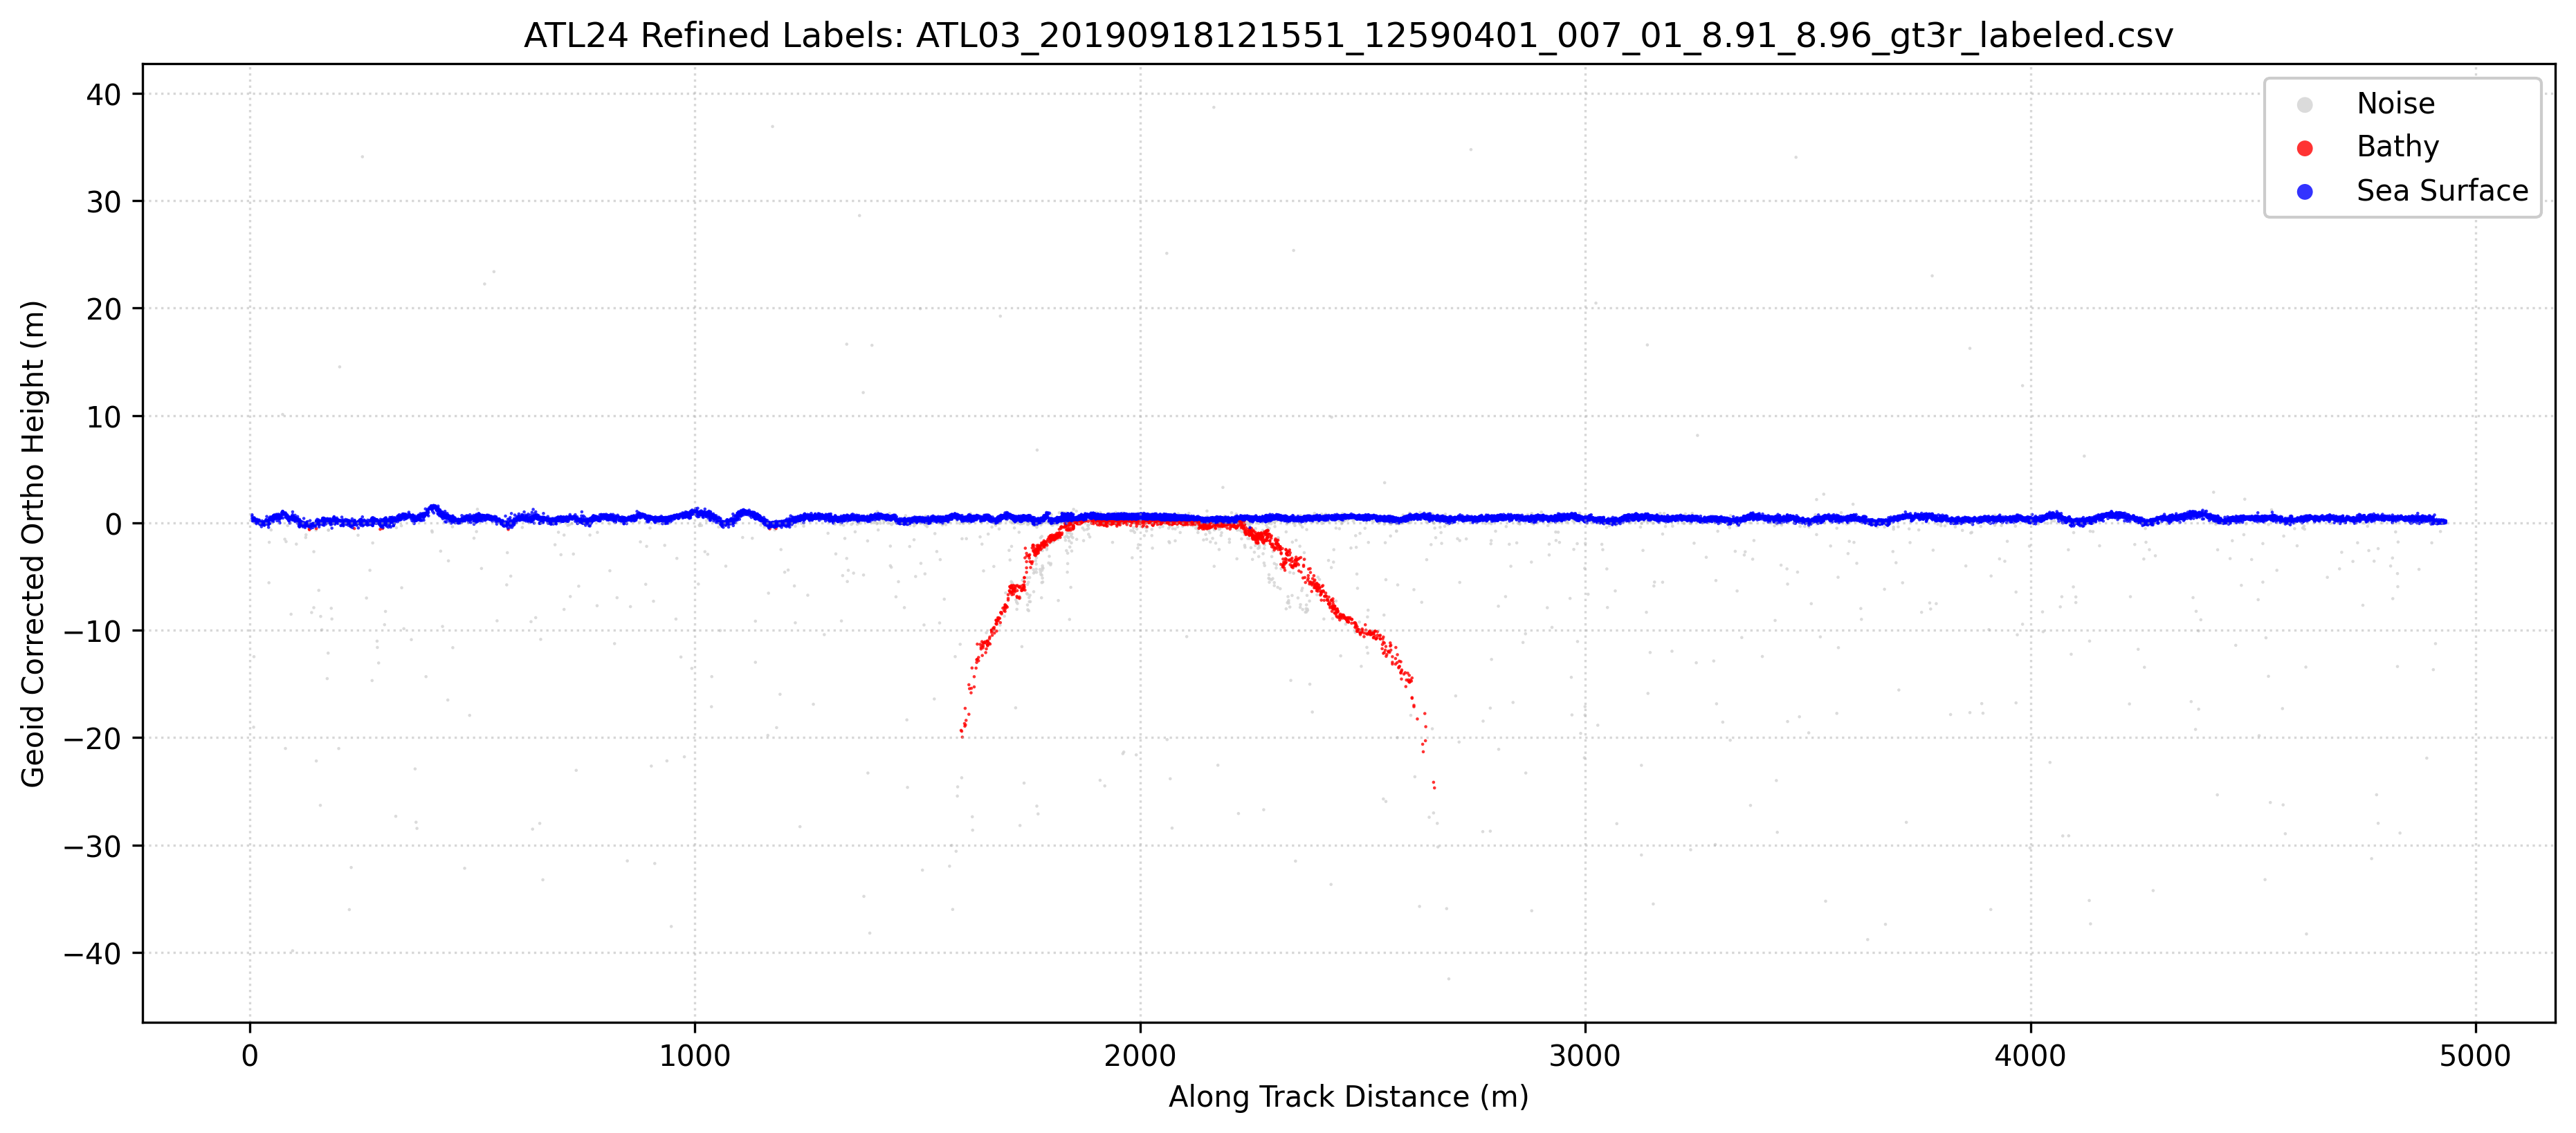

The table this chart was drawn from, first rows:
Delta_Time_Rel, Along_Track_Dist, Latitude, Longitude, WGS84_Ellipsoid_Height, Confidence, Classification, labels, Geoid_Corrected_Ortho_Height
0.0008, 5.6, 8.914, 165.8, 32.01, 1, 1, 1, 0.4039
0.0008, 5.6, 8.914, 165.8, 32.36, 1, 0, 1, 0.7548
0.0008, 5.6, 8.914, 165.8, 32.23, 1, 1, 1, 0.617
0.0009, 6.3, 8.914, 165.8, 31.8, 1, 1, 1, 0.1901
0.0011, 7.7, 8.914, 165.8, 31.78, 1, 1, 1, 0.1736
0.0012, 8.4, 8.914, 165.8, 32.03, 1, 1, 1, 0.4209
0.0012, 8.4, 8.914, 165.8, 32.01, 1, 1, 1, 0.4013
0.0012, 8.4, 8.914, 165.8, 32.05, 1, 1, 1, 0.4354
0.0012, 8.4, 8.914, 165.8, 31.91, 1, 1, 1, 0.2997
0.0013, 9.1, 8.914, 165.8, 32.06, 1, 1, 1, 0.4451
0.0013, 9.1, 8.914, 165.8, 12.58, 1, 1, 0, -19.03
0.0014, 9.8, 8.914, 165.8, 19.15, 1, 1, 0, -12.46
0.0015, 10.5, 8.914, 165.8, 32.09, 1, 1, 1, 0.4842
0.0017, 11.9, 8.914, 165.8, 31.67, 1, 1, 1, 0.0554
0.0017, 11.9, 8.914, 165.8, 31.93, 1, 1, 1, 0.3155
0.0018, 12.6, 8.914, 165.8, 31.86, 1, 1, 1, 0.2461
0.0018, 12.6, 8.914, 165.8, 31.98, 1, 1, 1, 0.3704
0.002, 14, 8.914, 165.8, 31.86, 1, 1, 1, 0.2473
0.002, 14, 8.914, 165.8, 31.75, 1, 1, 1, 0.1444
0.0021, 14.7, 8.914, 165.8, 31.82, 1, 1, 1, 0.2134
0.0021, 14.7, 8.914, 165.8, 31.69, 1, 1, 1, 0.0844
0.0021, 14.7, 8.914, 165.8, 31.64, 1, 1, 1, 0.0328
0.0022, 15.4, 8.914, 165.8, 31.53, 1, 1, 1, -0.0755
0.0022, 15.4, 8.914, 165.8, 31.88, 1, 1, 1, 0.2732
0.0023, 16.1, 8.914, 165.8, 31.72, 1, 1, 1, 0.1075
0.0024, 16.8, 8.914, 165.8, 31.74, 1, 1, 1, 0.1314
0.0024, 16.8, 8.914, 165.8, 31.75, 1, 1, 1, 0.1421
0.0024, 16.8, 8.914, 165.8, 31.94, 1, 1, 1, 0.3292
0.0024, 16.8, 8.914, 165.8, 31.84, 1, 1, 1, 0.2331
0.0026, 18.2, 8.914, 165.8, 31.76, 1, 1, 1, 0.1452
0.0026, 18.2, 8.914, 165.8, 31.82, 1, 1, 1, 0.2101
0.0027, 18.9, 8.914, 165.8, 31.76, 1, 1, 1, 0.1472
0.0029, 20.3, 8.914, 165.8, 31.87, 1, 1, 1, 0.2616
0.003, 21, 8.914, 165.8, 31.6, 1, 0, 1, -0.0121
0.0031, 21.7, 8.914, 165.8, 31.87, 1, 1, 1, 0.263
0.0032, 22.4, 8.914, 165.8, 31.58, 1, 1, 1, -0.0263
0.0032, 22.4, 8.914, 165.8, 31.56, 1, 1, 1, -0.0545
0.0033, 23.1, 8.914, 165.8, 31.58, 1, 1, 1, -0.0298
0.0033, 23.1, 8.914, 165.8, 31.46, 1, 1, 1, -0.1465
0.0034, 23.8, 8.914, 165.8, 31.57, 1, 1, 1, -0.0382
0.0034, 23.8, 8.914, 165.8, 31.53, 1, 0, 1, -0.0768
0.0034, 23.8, 8.914, 165.8, 31.52, 1, 0, 1, -0.0913
0.0034, 23.8, 8.914, 165.8, 31.7, 1, 1, 1, 0.0904
0.0034, 23.8, 8.914, 165.8, 31.62, 1, 1, 1, 0.014
0.0036, 25.2, 8.914, 165.8, 31.58, 1, 1, 1, -0.0339
0.0036, 25.2, 8.914, 165.8, 31.66, 1, 1, 1, 0.0469
0.0037, 25.9, 8.914, 165.8, 31.48, 1, 1, 1, -0.1295
0.0037, 25.9, 8.914, 165.8, 31.59, 1, 1, 1, -0.0235
0.0037, 25.9, 8.914, 165.8, 31.55, 1, 1, 1, -0.0607
0.0037, 25.9, 8.914, 165.8, 31.52, 1, 1, 1, -0.0949
0.0038, 26.6, 8.914, 165.8, 31.26, 1, 1, 1, -0.3533
0.0038, 26.6, 8.914, 165.8, 31.65, 1, 1, 1, 0.0436
0.004, 28, 8.914, 165.8, 31.48, 1, 1, 1, -0.1333
0.004, 28, 8.914, 165.8, 31.8, 1, 1, 1, 0.1888
0.0041, 28.7, 8.914, 165.8, 31.6, 1, 1, 1, -0.0149
0.0042, 29.4, 8.914, 165.8, 31.6, 1, 1, 1, -0.0076
0.0042, 29.4, 8.914, 165.8, 31.5, 1, 1, 1, -0.1104
0.0043, 30.1, 8.914, 165.8, 31.54, 1, 1, 1, -0.075
0.0044, 30.8, 8.914, 165.8, 31.53, 1, 1, 1, -0.0811
0.0044, 30.8, 8.914, 165.8, 31.64, 1, 1, 1, 0.0335
... 19,994 more rows
